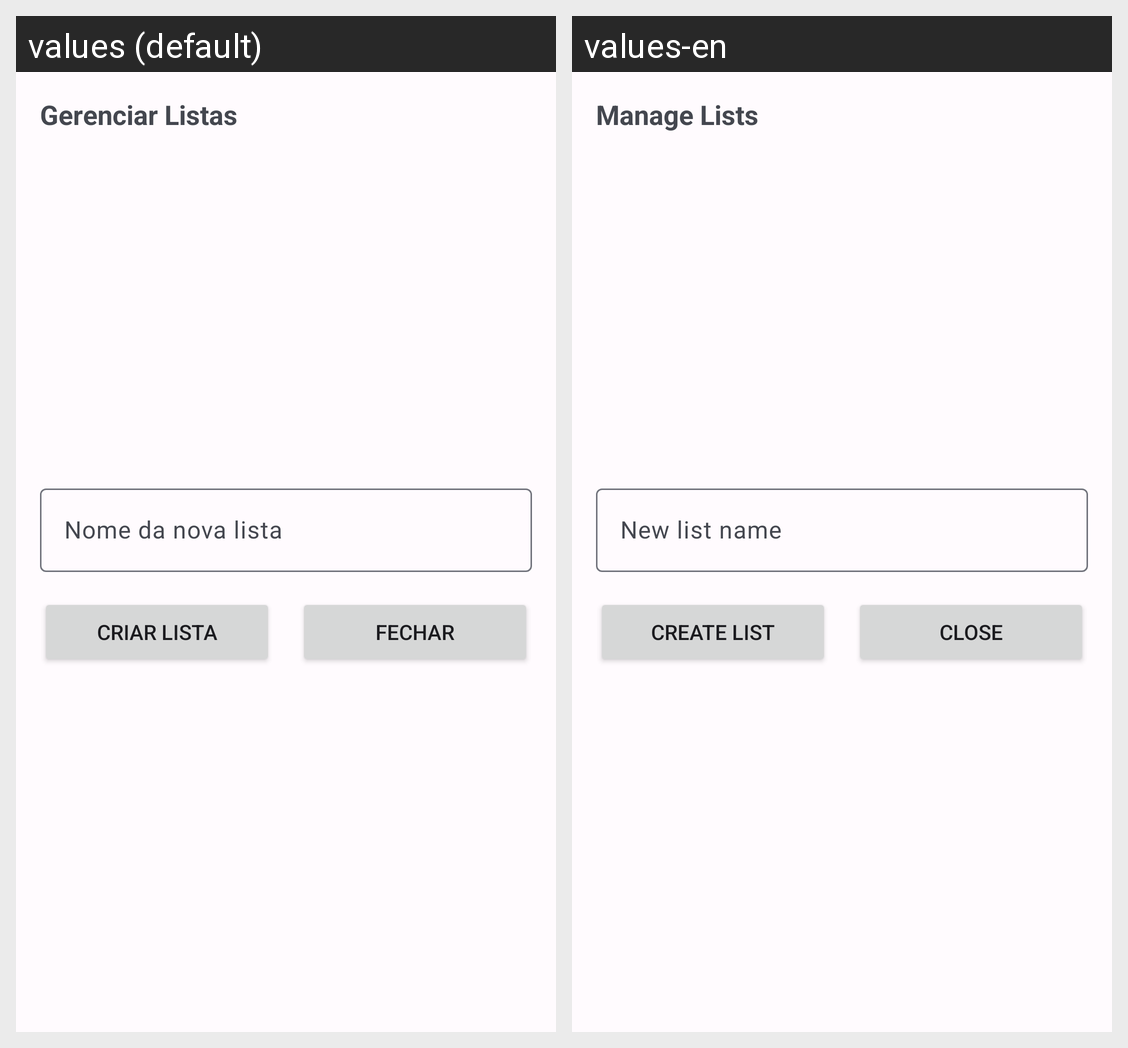

Here is an Android app screen in its default locale and in the app's own translations. Write out the translated-string differences for the strings that appear on this screen.
Android screen res/layout/dialog_list_management.xml rendered under 2 locales, left to right: values (default), values-en. Device: Nexus 5 (rendered at 1080×1920; each locale shown at half size, 540×960, under a caption strip naming it); theme Theme.ShoppingCart.
Strings drawn on this screen, with the default value and each locale's value (text and hints the layout hard-codes, and strings that could not be matched under every locale, appear in the picture but are not listed):

manage_lists
  values: Gerenciar Listas
  values-en: Manage Lists

new_list_hint
  values: Nome da nova lista
  values-en: New list name

create_list
  values: Criar Lista
  values-en: Create List

close
  values: Fechar
  values-en: Close
